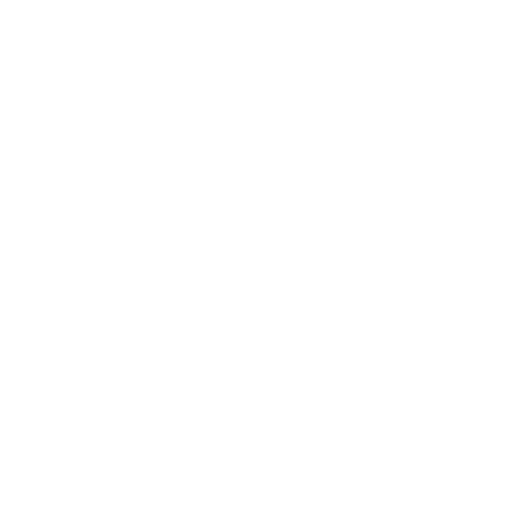
t = 0.00 s
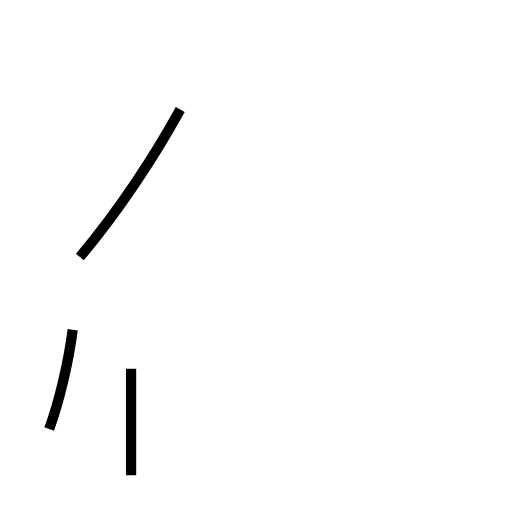
t = 1.14 s
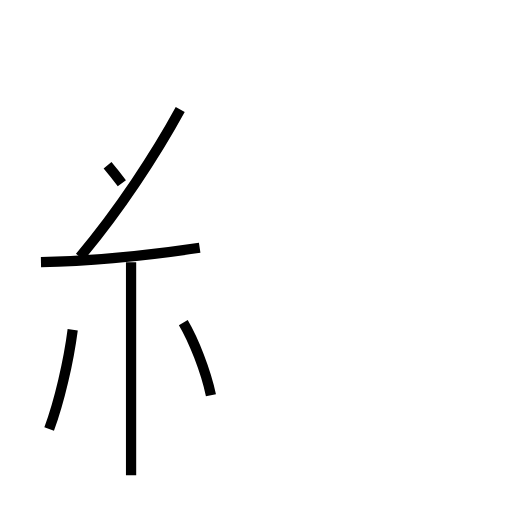
t = 2.21 s
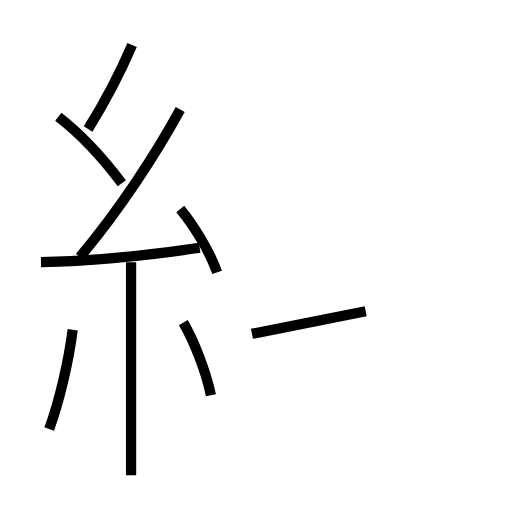
t = 3.25 s
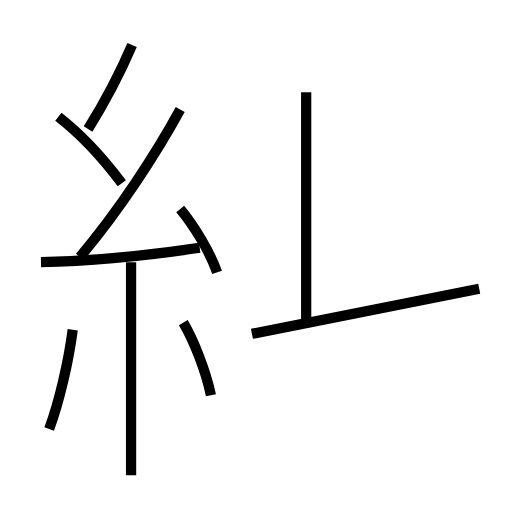
t = 4.27 s
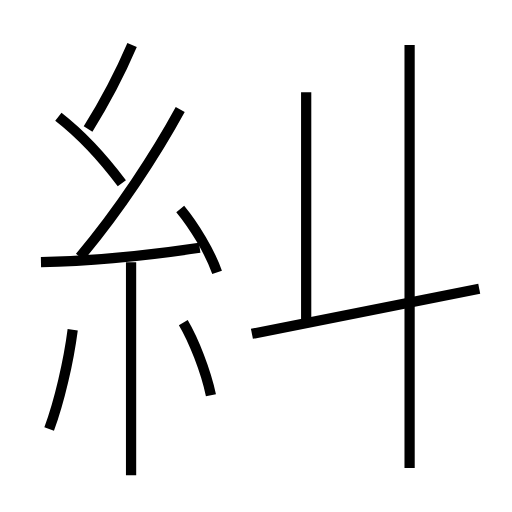
t = 5.51 s

The animated SVG that drew these frames (rendered in a browser with its animation timeline set to each time). Animation: 11 SMIL elements (animate=11); one cycle of 5.51 s.

<?xml version='1.0' encoding='utf-8'?>
<svg viewBox="0.0 -6.0 50.0 50.0" version="1.1" xmlns="http://www.w3.org/2000/svg"><rect x="-1000" y="-1000" width="2000" height="2000" stroke="white" fill="white" /><g style="fill:none;stroke:#000000;stroke-width:1"><path d="M 7.8 -18.9 C 11.6 -23.4 15.2 -28.9 17.6 -33.3 " transform="translate(0.0 38.0)" stroke-dasharray="17.445268480980943" stroke-dashoffset="17.445268480980943"><animate attributeName="stroke-dashoffset" from="17.445268480980943" to="0" dur="0.5233580544294283s" begin="0s; anim_end.end" fill="freeze" id="anim0" /></path><path d="M 4.8 -2.1 C 5.8 -4.8 6.7 -8.7 7.1 -11.8 " transform="translate(0.0 38.0)" stroke-dasharray="9.986931428217" stroke-dashoffset="9.986931428217"><animate attributeName="stroke-dashoffset" from="9.986931428217" to="0" dur="0.29960794284651s" begin="anim0.end" fill="freeze" id="anim1" /></path><path d="M 12.8 2.4 L 12.8 -18.4 " transform="translate(0.0 38.0)" stroke-dasharray="20.799999999999997" stroke-dashoffset="20.799999999999997"><animate attributeName="stroke-dashoffset" from="20.799999999999997" to="0" dur="0.6239999999999999s" begin="anim1.end" fill="freeze" id="anim2" /></path><path d="M 20.6 -5.4 C 20.1 -7.8 18.9 -10.8 17.9 -12.5 " transform="translate(0.0 38.0)" stroke-dasharray="7.622923952046442" stroke-dashoffset="7.622923952046442"><animate attributeName="stroke-dashoffset" from="7.622923952046442" to="0" dur="0.22868771856139325s" begin="anim2.end" fill="freeze" id="anim3" /></path><path d="M 4.0 -18.4 C 9.1 -18.5 14.8 -19.1 19.5 -19.8 " transform="translate(0.0 38.0)" stroke-dasharray="15.573049384522694" stroke-dashoffset="15.573049384522694"><animate attributeName="stroke-dashoffset" from="15.573049384522694" to="0" dur="0.4671914815356808s" begin="anim3.end" fill="freeze" id="anim4" /></path><path d="M 11.9 -26.1 C 9.8 -28.9 7.5 -31.2 5.7 -32.6 " transform="translate(0.0 38.0)" stroke-dasharray="9.006916003935968" stroke-dashoffset="9.006916003935968"><animate attributeName="stroke-dashoffset" from="9.006916003935968" to="0" dur="0.27020748011807905s" begin="anim4.end" fill="freeze" id="anim5" /></path><path d="M 21.2 -17.4 C 20.5 -19.4 19.0 -21.9 17.6 -23.6 " transform="translate(0.0 38.0)" stroke-dasharray="7.200668318517268" stroke-dashoffset="7.200668318517268"><animate attributeName="stroke-dashoffset" from="7.200668318517268" to="0" dur="0.21602004955551804s" begin="anim5.end" fill="freeze" id="anim6" /></path><path d="M 8.6 -31.4 C 10.1 -33.8 11.7 -36.8 12.9 -39.6 " transform="translate(0.0 38.0)" stroke-dasharray="9.267478829477588" stroke-dashoffset="9.267478829477588"><animate attributeName="stroke-dashoffset" from="9.267478829477588" to="0" dur="0.27802436488432763s" begin="anim6.end" fill="freeze" id="anim7" /></path><path d="M 24.6 -11.4 L 46.8 -15.8 " transform="translate(0.0 38.0)" stroke-dasharray="22.631835983852476" stroke-dashoffset="22.631835983852476"><animate attributeName="stroke-dashoffset" from="22.631835983852476" to="0" dur="0.6789550795155742s" begin="anim7.end" fill="freeze" id="anim8" /></path><path d="M 29.9 -12.2 L 29.9 -35.0 " transform="translate(0.0 38.0)" stroke-dasharray="22.8" stroke-dashoffset="22.8"><animate attributeName="stroke-dashoffset" from="22.8" to="0" dur="0.6839999999999999s" begin="anim8.end" fill="freeze" id="anim9" /></path><path d="M 40.0 1.7 L 40.0 -39.6" transform="translate(0.0 38.0)" stroke-dasharray="41.300000000000004" stroke-dashoffset="41.300000000000004"><animate attributeName="stroke-dashoffset" from="41.300000000000004" to="0" dur="1.239s" begin="anim9.end" fill="freeze" id="anim_end" /></path></g></svg>
